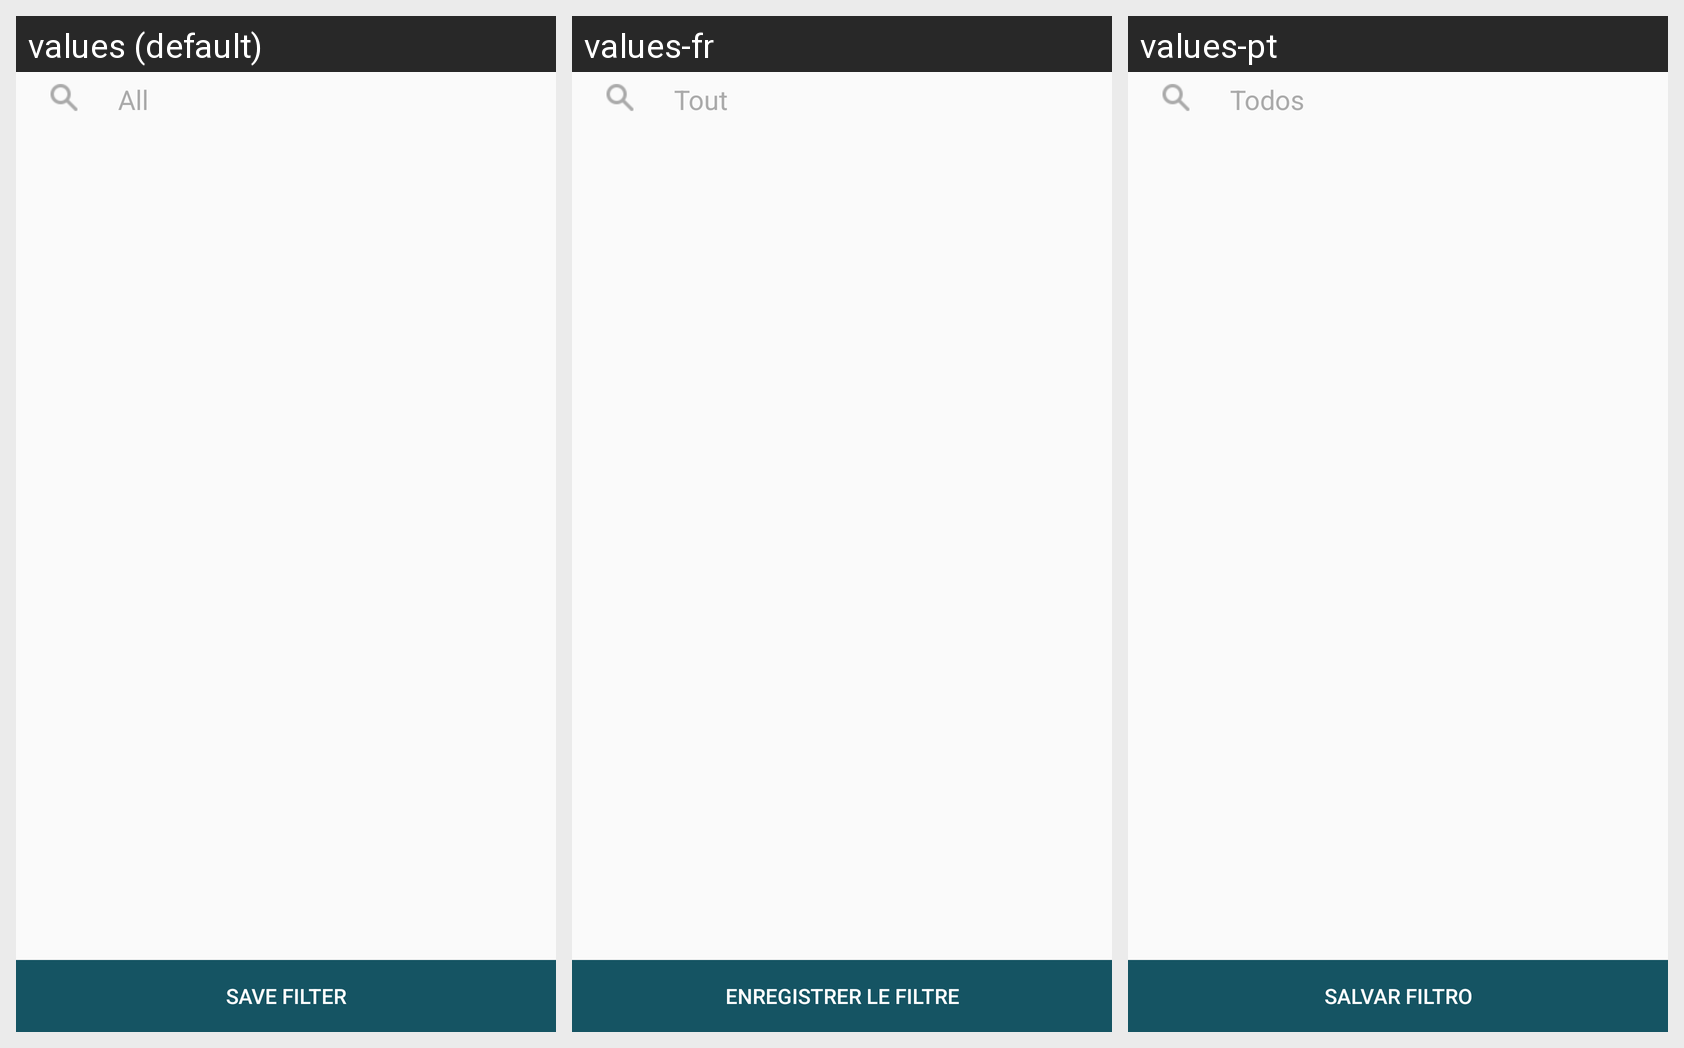

The same Android screen rendered under several of its app's locales, left to right. List the strings drawn on it with the default value and each locale's translation.
Android screen res/layout/activity_location_attribute.xml rendered under 3 locales, left to right: values (default), values-fr, values-pt. Device: Nexus 5 (rendered at 1080×1920; each locale shown at half size, 540×960, under a caption strip naming it); theme MyTheme.
Strings drawn on this screen, with the default value and each locale's value (text and hints the layout hard-codes, and strings that could not be matched under every locale, appear in the picture but are not listed):

all_lower_case
  values: All
  values-fr: Tout
  values-pt: Todos

save_filter
  values: Save filter
  values-fr: Enregistrer le filtre
  values-pt: Salvar filtro
